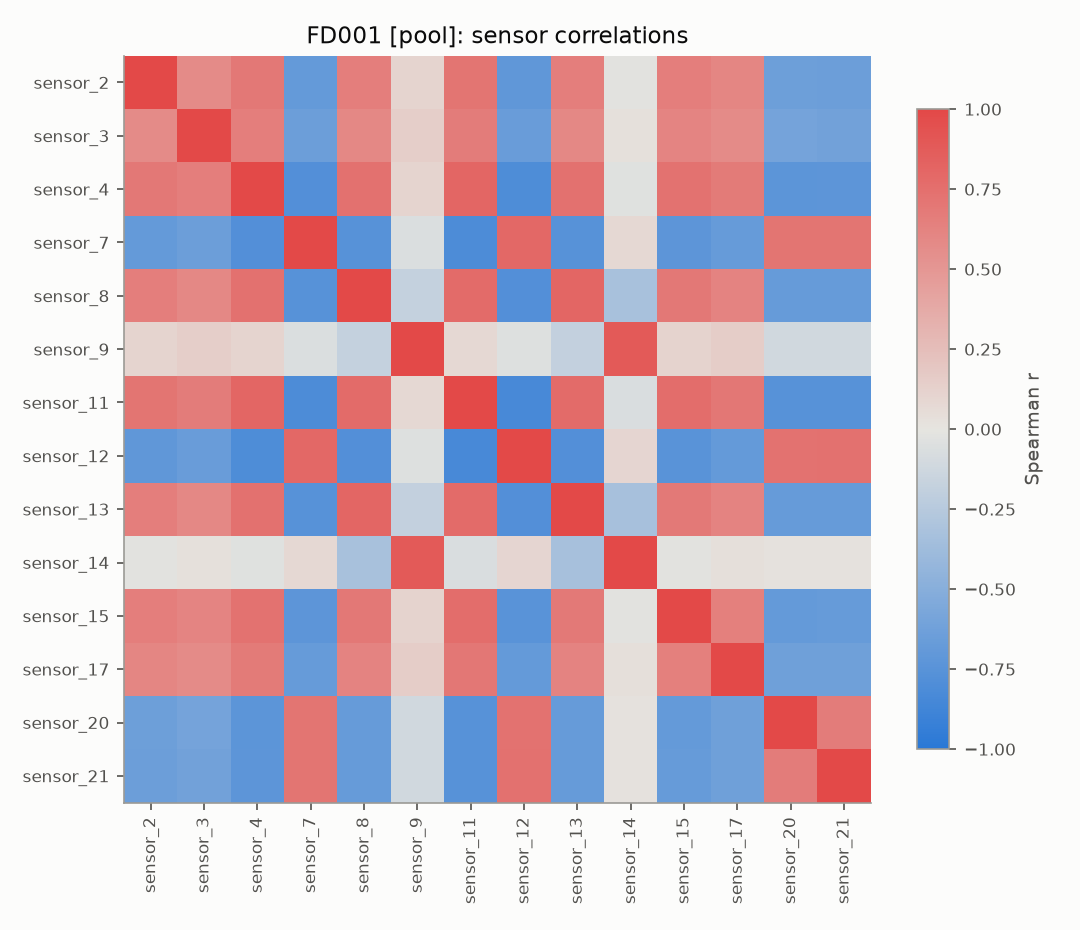

The table this chart was drawn from, first rows:
, sensor_2, sensor_3, sensor_4, sensor_7, sensor_8, sensor_9, sensor_11, sensor_12, sensor_13, sensor_14, sensor_15, sensor_17, sensor_20, sensor_21
sensor_2, 1.0, 0.5758, 0.6928, -0.6797, 0.6497, 0.1039, 0.7169, -0.7057, 0.6487, -0.01947, 0.651, 0.6049, -0.6399, -0.643
sensor_3, 0.5758, 1.0, 0.6513, -0.6433, 0.5918, 0.1426, 0.6701, -0.6604, 0.5927, 0.02852, 0.6126, 0.5746, -0.5994, -0.61
sensor_4, 0.6928, 0.6513, 1.0, -0.7737, 0.7389, 0.1072, 0.8116, -0.7998, 0.7374, -0.03513, 0.7324, 0.6785, -0.7269, -0.72
sensor_7, -0.6797, -0.6433, -0.7737, 1.0, -0.7547, -0.05609, -0.806, 0.7942, -0.754, 0.08552, -0.7257, -0.6736, 0.7163, 0.7154
sensor_8, 0.6497, 0.5918, 0.7389, -0.7547, 1.0, -0.1794, 0.7772, -0.7752, 0.8075, -0.3263, 0.6895, 0.6183, -0.6767, -0.6769
sensor_9, 0.1039, 0.1426, 0.1072, -0.05609, -0.1794, 1.0, 0.08332, -0.0461, -0.1818, 0.8861, 0.1147, 0.1542, -0.1106, -0.1136
sensor_11, 0.7169, 0.6701, 0.8116, -0.806, 0.7772, 0.08332, 1.0, -0.8318, 0.7759, -0.06572, 0.7584, 0.6984, -0.75, -0.7503
sensor_12, -0.7057, -0.6604, -0.7998, 0.7942, -0.7752, -0.0461, -0.8318, 1.0, -0.7767, 0.101, -0.7454, -0.6844, 0.7343, 0.7363
sensor_13, 0.6487, 0.5927, 0.7374, -0.754, 0.8075, -0.1818, 0.7759, -0.7767, 1.0, -0.3283, 0.6867, 0.618, -0.6755, -0.6766
sensor_14, -0.01947, 0.02852, -0.03513, 0.08552, -0.3263, 0.8861, -0.06572, 0.101, -0.3283, 1.0, -0.01924, 0.03239, 0.01878, 0.02047
sensor_15, 0.651, 0.6126, 0.7324, -0.7257, 0.6895, 0.1147, 0.7584, -0.7454, 0.6867, -0.01924, 1.0, 0.6428, -0.6815, -0.6777
sensor_17, 0.6049, 0.5746, 0.6785, -0.6736, 0.6183, 0.1542, 0.6984, -0.6844, 0.618, 0.03239, 0.6428, 1.0, -0.6259, -0.6317
sensor_20, -0.6399, -0.5994, -0.7269, 0.7163, -0.6767, -0.1106, -0.75, 0.7343, -0.6755, 0.01878, -0.6815, -0.6259, 1.0, 0.6682
sensor_21, -0.643, -0.61, -0.72, 0.7154, -0.6769, -0.1136, -0.7503, 0.7363, -0.6766, 0.02047, -0.6777, -0.6317, 0.6682, 1.0
